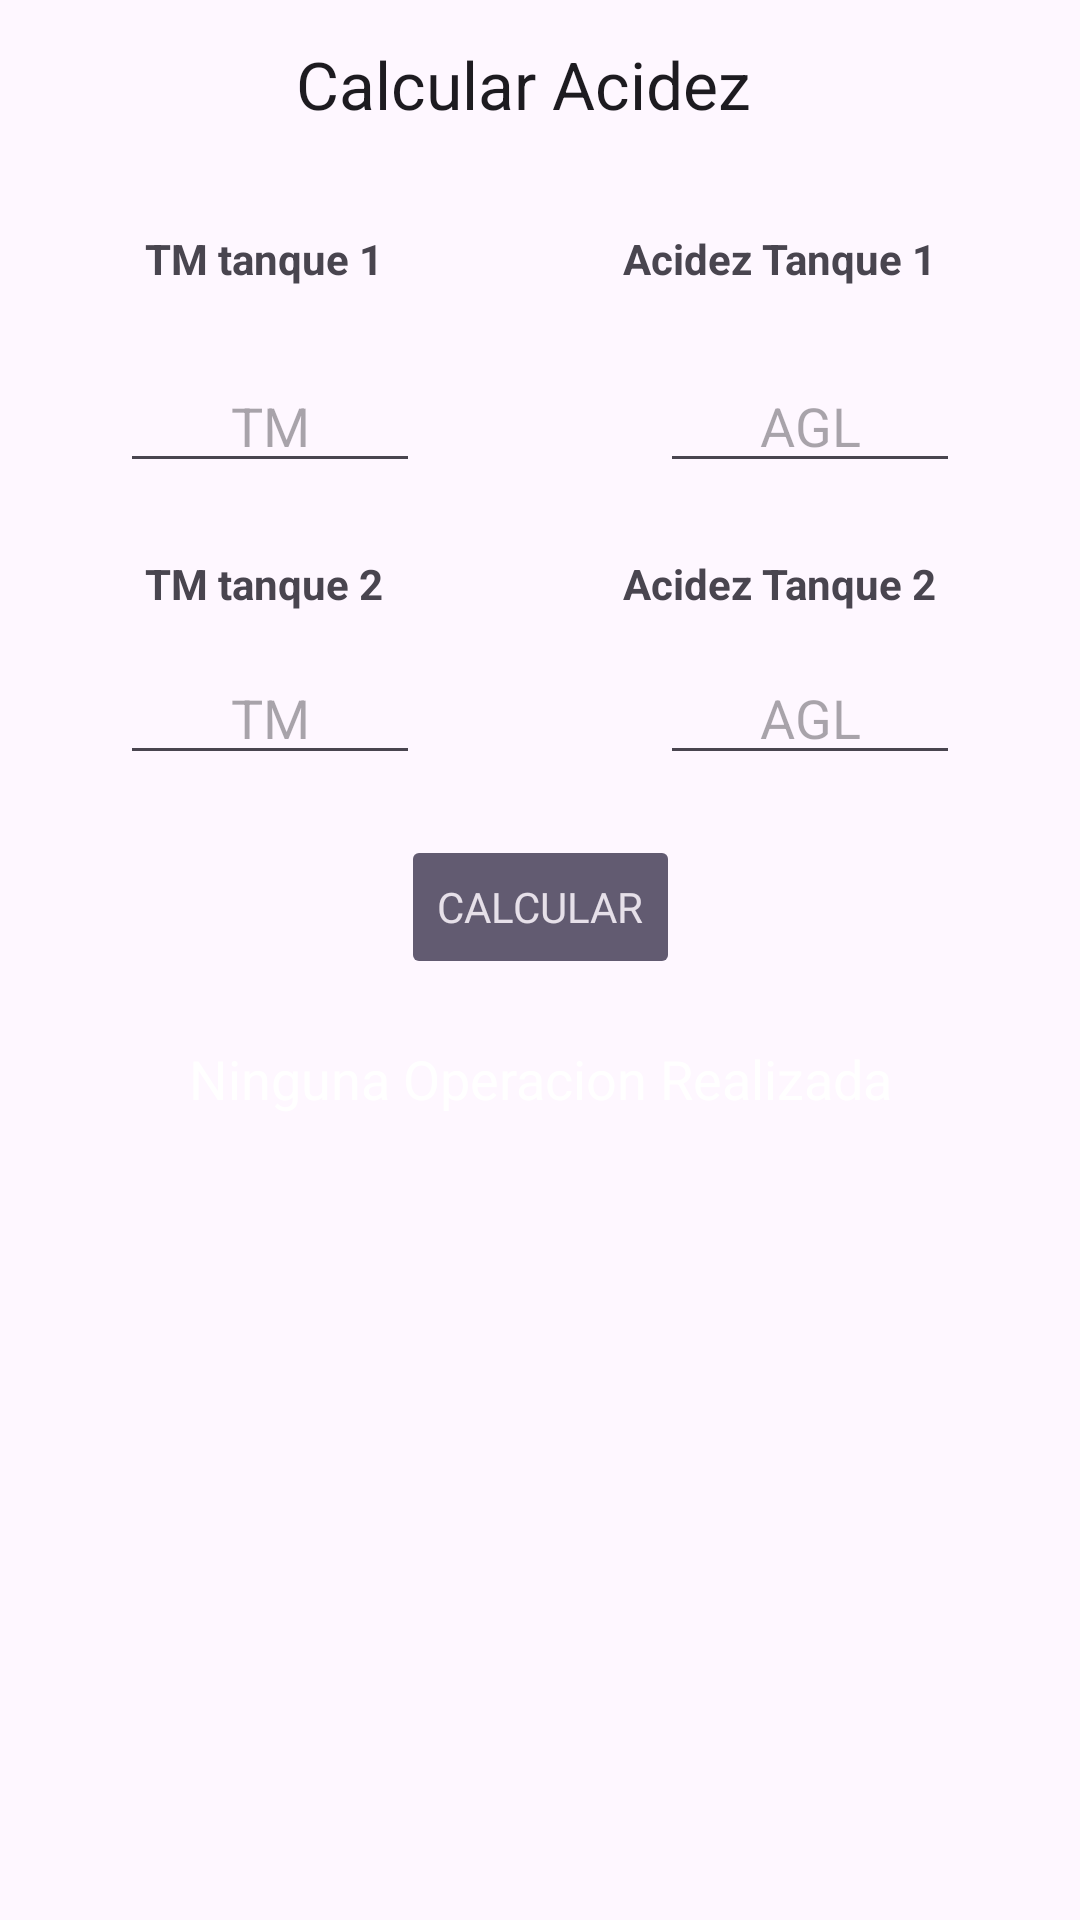

Layout XML and referenced resources for this Android screen:
<!-- AndroidManifest.xml: application theme Theme.CalculoAcidezV1 -->
<!-- res/layout/activity_main.xml -->
<?xml version="1.0" encoding="utf-8"?>
<androidx.constraintlayout.widget.ConstraintLayout xmlns:android="http://schemas.android.com/apk/res/android"
    xmlns:app="http://schemas.android.com/apk/res-auto"
    xmlns:tools="http://schemas.android.com/tools"
    android:layout_width="match_parent"
    android:layout_height="match_parent"
    android:visibility="visible"
    tools:context=".MainActivity">

    <TextView
        android:id="@+id/textView3"
        android:layout_width="wrap_content"
        android:layout_height="wrap_content"
        android:text="Calcular Acidez"
        android:textAppearance="@style/TextAppearance.AppCompat.Large"
        app:layout_constraintBottom_toBottomOf="parent"
        app:layout_constraintEnd_toEndOf="parent"
        app:layout_constraintHorizontal_bias="0.473"
        app:layout_constraintStart_toStartOf="parent"
        app:layout_constraintTop_toTopOf="parent"
        app:layout_constraintVertical_bias="0.022" />

    <LinearLayout
        android:id="@+id/linearLayout"
        android:layout_width="wrap_content"
        android:layout_height="wrap_content"
        android:layout_marginBottom="32dp"
        android:orientation="horizontal"
        app:layout_constraintBottom_toBottomOf="parent"
        app:layout_constraintEnd_toEndOf="parent"
        app:layout_constraintStart_toStartOf="parent"
        app:layout_constraintTop_toTopOf="parent"
        app:layout_constraintVertical_bias="0.13">

        <TextView
            android:id="@+id/tm1"
            android:layout_width="wrap_content"
            android:layout_height="wrap_content"
            android:layout_marginLeft="40dp"
            android:layout_marginRight="40dp"
            android:layout_weight="1"
            android:text="TM tanque 1"
            android:textStyle="bold" />

        <TextView
            android:id="@+id/acd1"
            android:layout_width="match_parent"
            android:layout_height="wrap_content"
            android:layout_marginLeft="40dp"
            android:layout_marginRight="40dp"
            android:layout_weight="1"
            android:text="Acidez Tanque 1"
            android:textStyle="bold" />

    </LinearLayout>

    <LinearLayout
        android:id="@+id/linearLayout3"
        android:layout_width="wrap_content"
        android:layout_height="wrap_content"
        android:layout_marginTop="24dp"
        android:orientation="horizontal"
        app:layout_constraintBottom_toBottomOf="parent"
        app:layout_constraintEnd_toEndOf="parent"
        app:layout_constraintStart_toStartOf="parent"
        app:layout_constraintTop_toBottomOf="@+id/linearLayout"
        app:layout_constraintVertical_bias="0.0">

        <EditText
            android:id="@+id/entrytm1"
            android:layout_width="wrap_content"
            android:layout_height="match_parent"
            android:layout_marginLeft="40dp"
            android:layout_marginRight="40dp"
            android:layout_weight="1"
            android:ems="5"
            android:gravity="center"
            android:hint="TM"
            android:inputType="phone"
            android:numeric="signed|decimal" />

        <EditText
            android:id="@+id/entryacd1"
            android:layout_width="wrap_content"
            android:layout_height="wrap_content"
            android:layout_marginLeft="40dp"
            android:layout_marginRight="40dp"
            android:layout_weight="1"
            android:ems="5"
            android:gravity="center"
            android:hint="AGL"
            android:inputType="phone" />
    </LinearLayout>

    <LinearLayout
        android:layout_width="wrap_content"
        android:layout_height="wrap_content"
        android:layout_marginTop="24dp"
        android:orientation="horizontal"
        app:layout_constraintBottom_toBottomOf="@+id/linearLayout2"
        app:layout_constraintEnd_toEndOf="parent"
        app:layout_constraintStart_toStartOf="parent"
        app:layout_constraintTop_toBottomOf="@+id/linearLayout3"
        app:layout_constraintVertical_bias="0.0">

        <TextView
            android:id="@+id/tm2"
            android:layout_width="wrap_content"
            android:layout_height="wrap_content"
            android:layout_marginLeft="40dp"
            android:layout_marginRight="40dp"
            android:layout_weight="1"
            android:text="TM tanque 2"
            android:textStyle="bold" />

        <TextView
            android:id="@+id/acd2"
            android:layout_width="wrap_content"
            android:layout_height="wrap_content"
            android:layout_marginLeft="40dp"
            android:layout_marginRight="40dp"
            android:layout_weight="1"
            android:text="Acidez Tanque 2"
            android:textStyle="bold" />
    </LinearLayout>

    <LinearLayout
        android:id="@+id/linearLayout2"
        android:layout_width="wrap_content"
        android:layout_height="wrap_content"
        android:layout_marginTop="40dp"
        android:orientation="horizontal"
        app:layout_constraintBottom_toBottomOf="parent"
        app:layout_constraintEnd_toEndOf="parent"
        app:layout_constraintStart_toStartOf="parent"
        app:layout_constraintTop_toBottomOf="@+id/linearLayout3"
        app:layout_constraintVertical_bias="0.04000002">

        <EditText
            android:id="@+id/entrytm2"
            android:layout_width="wrap_content"
            android:layout_height="match_parent"
            android:layout_marginLeft="40dp"
            android:layout_marginRight="40dp"
            android:layout_weight="1"
            android:ems="5"
            android:gravity="center"
            android:hint="TM"
            android:inputType="phone" />

        <EditText
            android:id="@+id/entryacd2"
            android:layout_width="wrap_content"
            android:layout_height="wrap_content"
            android:layout_marginLeft="40dp"
            android:layout_marginRight="40dp"
            android:layout_weight="1"
            android:ems="5"
            android:gravity="center"
            android:hint="AGL"
            android:inputType="phone" />
    </LinearLayout>

    <Button
        android:id="@+id/btnCalcular"
        style="@style/Widget.AppCompat.Button.Colored"
        android:layout_width="wrap_content"
        android:layout_height="wrap_content"

        android:fontFamily="@font/inter_bold"
        android:stateListAnimator="@android:anim/accelerate_decelerate_interpolator"
        android:text="Calcular"
        app:layout_constraintBottom_toBottomOf="parent"
        app:layout_constraintEnd_toEndOf="parent"
        app:layout_constraintStart_toStartOf="parent"
        app:layout_constraintTop_toBottomOf="@+id/linearLayout2"
        app:layout_constraintVertical_bias="0.060000002" />

    <TextView
        android:text="Ninguna Operacion Realizada"
        android:id="@+id/vResultado"
        android:layout_width="0dp"
        android:layout_height="350dp"
        android:layout_marginStart="16dp"
        android:layout_marginTop="16dp"
        android:layout_marginEnd="16dp"
        android:layout_marginBottom="16dp"
        android:paddingTop="50dp"
        android:textAlignment="center"
        android:textColor="@color/white"
        android:textSize="18sp"
        android:visibility="visible"
        app:layout_constraintBottom_toBottomOf="parent"
        app:layout_constraintEnd_toEndOf="parent"
        app:layout_constraintHorizontal_bias="0.524"
        app:layout_constraintStart_toStartOf="parent"
        app:layout_constraintTop_toBottomOf="@+id/btnCalcular"
        app:layout_constraintVertical_bias="0.65999997" />

    <Button
        android:id="@+id/btnAcercaDe"
        style="@style/Widget.AppCompat.Button.Colored"
        android:layout_width="wrap_content"
        android:layout_height="wrap_content"
        android:text="Acerca de"
        app:layout_constraintBottom_toTopOf="@+id/vResultado"

        app:layout_constraintEnd_toEndOf="parent"
        app:layout_constraintStart_toStartOf="parent"
        app:layout_constraintTop_toBottomOf="@+id/btnCalcular"
        app:layout_constraintVertical_bias="0.22000003" />

</androidx.constraintlayout.widget.ConstraintLayout>
<!-- resources referenced by this layout -->
<resources>
  <style name="Theme.CalculoAcidezV1" parent="Base.Theme.CalculoAcidezV1" />
  <style name="Base.Theme.CalculoAcidezV1" parent="Theme.Material3.DayNight.NoActionBar">
          
          
      </style>
  <!-- not gathered from this repository: default colours our renderer supplied (Android Studio template values) -->
  <color name="white">#FFFFFFFF</color>
</resources>
